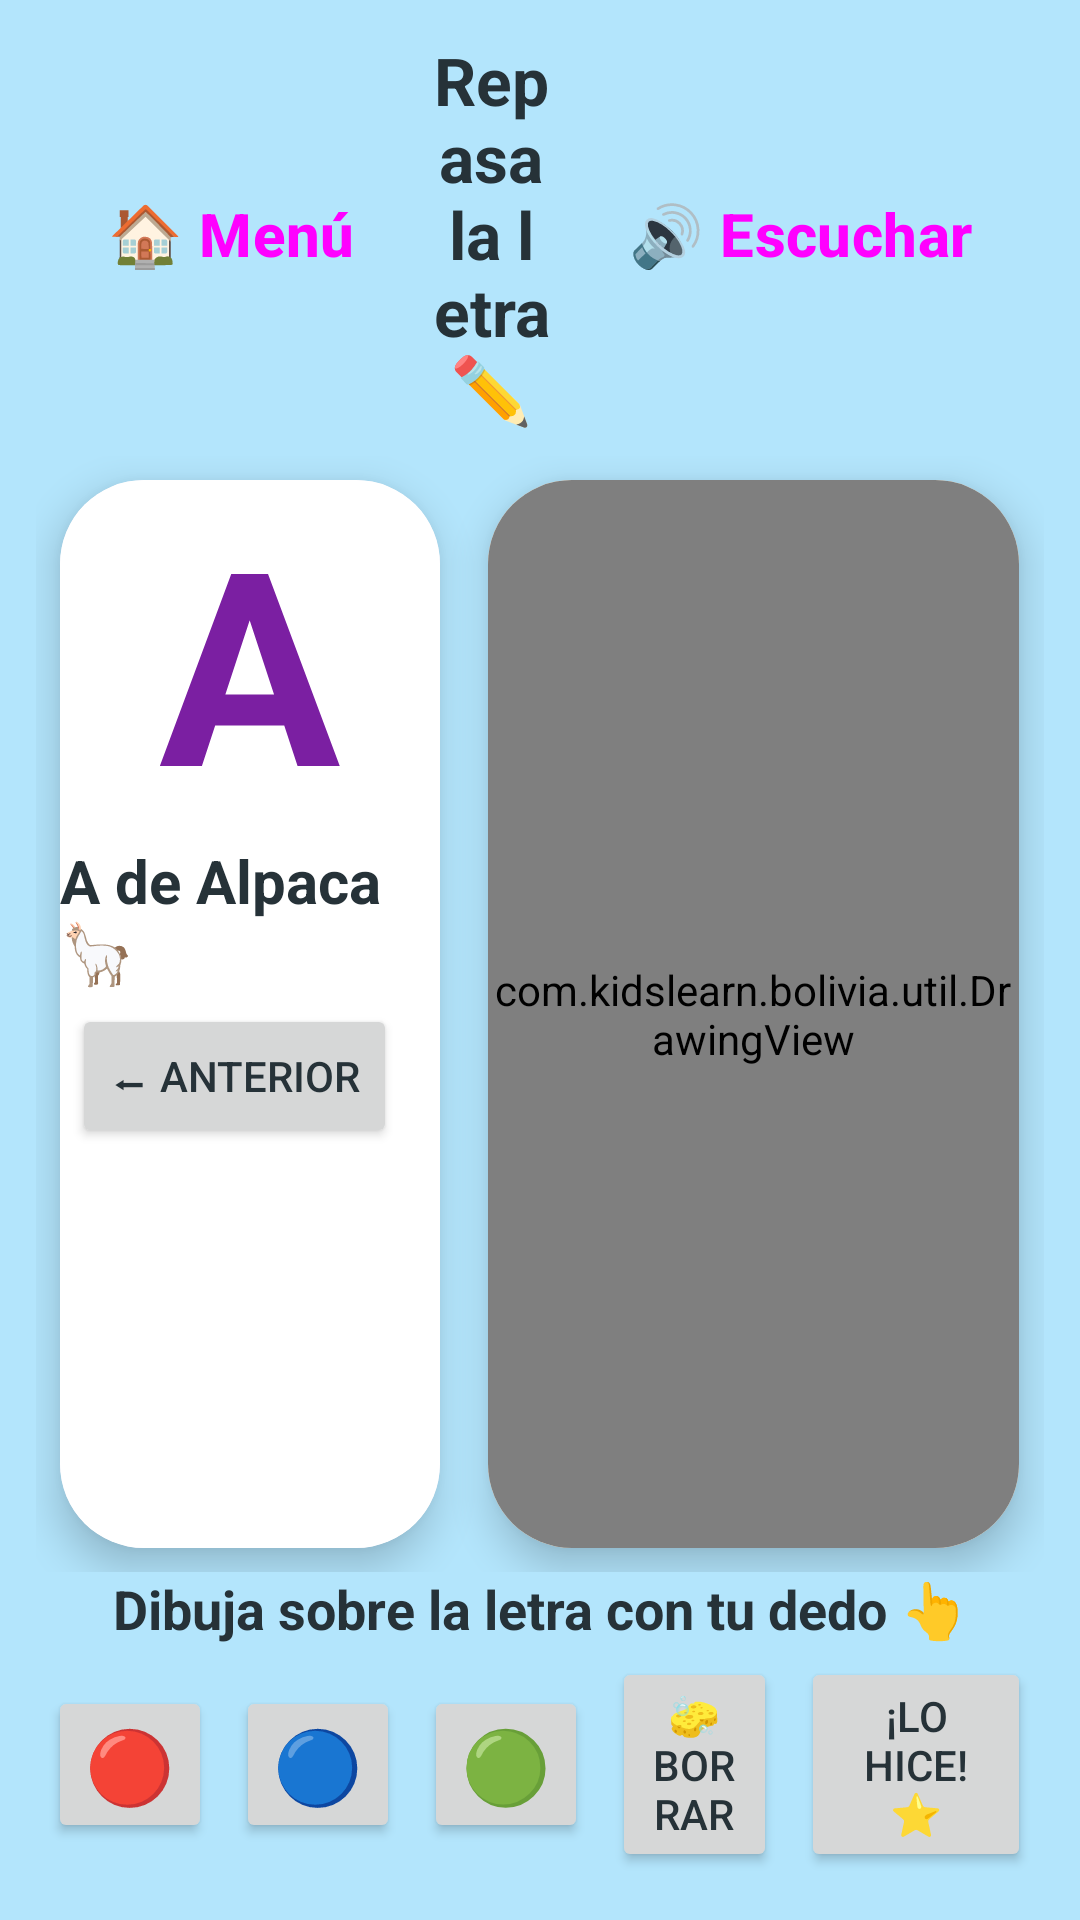

Reconstruct the res/layout file that produces this screen, plus the resources it refers to.
<!-- AndroidManifest.xml: application theme Theme.KidsLearnBolivia -->
<!-- res/layout/fragment_trace.xml -->
<?xml version="1.0" encoding="utf-8"?>
<LinearLayout xmlns:android="http://schemas.android.com/apk/res/android"
    android:layout_width="match_parent" android:layout_height="match_parent"
    android:orientation="vertical" android:background="@color/sky"
    android:padding="12dp" android:gravity="center">

    <LinearLayout android:layout_width="match_parent" android:layout_height="wrap_content"
        android:orientation="horizontal" android:gravity="center_vertical">
        <Button android:id="@+id/btnBack" android:layout_width="wrap_content" android:layout_height="wrap_content"
            android:text="@string/back" style="@style/KidsButton" />
        <TextView android:id="@+id/tvTitle" android:layout_width="0dp" android:layout_weight="1"
            android:layout_height="wrap_content" android:text="Repasa la letra ✏️"
            android:textSize="22sp" android:textStyle="bold" android:gravity="center" />
        <Button android:id="@+id/btnListen" android:layout_width="wrap_content" android:layout_height="wrap_content"
            android:text="@string/listen" style="@style/KidsButton" />
    </LinearLayout>

    <LinearLayout android:layout_width="match_parent" android:layout_height="0dp" android:layout_weight="1"
        android:orientation="horizontal" android:gravity="center" android:layout_marginTop="8dp">

        <com.google.android.material.card.MaterialCardView style="@style/KidsCard"
            android:layout_width="0dp" android:layout_weight="1" android:layout_height="match_parent"
            android:layout_margin="8dp">
            <LinearLayout android:layout_width="match_parent" android:layout_height="match_parent"
                android:orientation="vertical" android:gravity="center" android:background="@color/white">
                <TextView android:id="@+id/tvBigLetter" android:layout_width="wrap_content" android:layout_height="wrap_content"
                    android:text="A" android:textSize="90sp" android:textStyle="bold" android:textColor="@color/grape_dark" />
                <TextView android:id="@+id/tvWord" android:layout_width="wrap_content" android:layout_height="wrap_content"
                    android:text="A de Alpaca 🦙" android:textSize="20sp" android:textStyle="bold" />
                <LinearLayout android:layout_width="wrap_content" android:layout_height="wrap_content"
                    android:orientation="horizontal">
                    <Button android:id="@+id/btnPrev" android:layout_width="wrap_content" android:layout_height="wrap_content"
                        android:text="@string/prev" android:layout_margin="4dp" />
                    <Button android:id="@+id/btnNext" android:layout_width="wrap_content" android:layout_height="wrap_content"
                        android:text="@string/next" android:layout_margin="4dp" />
                </LinearLayout>
            </LinearLayout>
        </com.google.android.material.card.MaterialCardView>

        <com.google.android.material.card.MaterialCardView style="@style/KidsCard"
            android:layout_width="0dp" android:layout_weight="1.4" android:layout_height="match_parent"
            android:layout_margin="8dp">
            <FrameLayout android:layout_width="match_parent" android:layout_height="match_parent"
                android:background="#FFF8E1">
                <TextView android:layout_width="match_parent" android:layout_height="match_parent"
                    android:id="@+id/tvGuide"
                    android:text="A" android:textSize="200sp" android:textStyle="bold"
                    android:gravity="center" android:textColor="#F0E6C8" />
                <com.kidslearn.bolivia.util.DrawingView
                    android:id="@+id/draw"
                    android:layout_width="match_parent"
                    android:layout_height="match_parent" />
            </FrameLayout>
        </com.google.android.material.card.MaterialCardView>
    </LinearLayout>

    <TextView android:id="@+id/tvMsg" android:layout_width="wrap_content" android:layout_height="wrap_content"
        android:text="Dibuja sobre la letra con tu dedo 👆" android:textSize="18sp" android:textStyle="bold" />

    <LinearLayout android:layout_width="match_parent" android:layout_height="wrap_content"
        android:orientation="horizontal" android:gravity="center">
        <Button android:id="@+id/btnRed" android:layout_width="0dp" android:layout_weight="1"
            android:layout_height="wrap_content" android:text="🔴" android:textSize="24sp" android:layout_margin="4dp" />
        <Button android:id="@+id/btnBlue" android:layout_width="0dp" android:layout_weight="1"
            android:layout_height="wrap_content" android:text="🔵" android:textSize="24sp" android:layout_margin="4dp" />
        <Button android:id="@+id/btnGreen" android:layout_width="0dp" android:layout_weight="1"
            android:layout_height="wrap_content" android:text="🟢" android:textSize="24sp" android:layout_margin="4dp" />
        <Button android:id="@+id/btnClear" android:layout_width="0dp" android:layout_weight="1"
            android:layout_height="wrap_content" android:text="🧽 Borrar" android:layout_margin="4dp" />
        <Button android:id="@+id/btnDone" android:layout_width="0dp" android:layout_weight="1.4"
            android:layout_height="wrap_content" android:text="¡Lo hice! ⭐" android:layout_margin="4dp" />
    </LinearLayout>
</LinearLayout>
<!-- resources referenced by this layout -->
<resources>
  <color name="grape_dark">#7B1FA2</color>
  <color name="sky">#B3E5FC</color>
  <color name="white">#FFFFFF</color>
  <string name="back">🏠 Menú</string>
  <string name="listen">🔊 Escuchar</string>
  <string name="next">Siguiente ➡</string>
  <string name="prev">⬅ Anterior</string>
  <style name="KidsButton" parent="Widget.Material3.Button">
          <item name="android:textSize">20sp</item>
          <item name="android:textStyle">bold</item>
          <item name="cornerRadius">24dp</item>
          <item name="android:minHeight">64dp</item>
      </style>
  <style name="KidsCard" parent="Widget.Material3.CardView.Elevated">
          <item name="cardCornerRadius">28dp</item>
          <item name="cardElevation">8dp</item>
      </style>
  <style name="Theme.KidsLearnBolivia" parent="Theme.Material3.DayNight.NoActionBar">
          <item name="colorPrimary">@color/sky_dark</item>
          <item name="colorSecondary">@color/candy_dark</item>
          <item name="android:windowBackground">@color/sky</item>
          <item name="android:textColor">@color/ink</item>
      </style>
  <color name="sky_dark">#0288D1</color>
  <color name="candy_dark">#D81B60</color>
  <color name="ink">#263238</color>
</resources>
